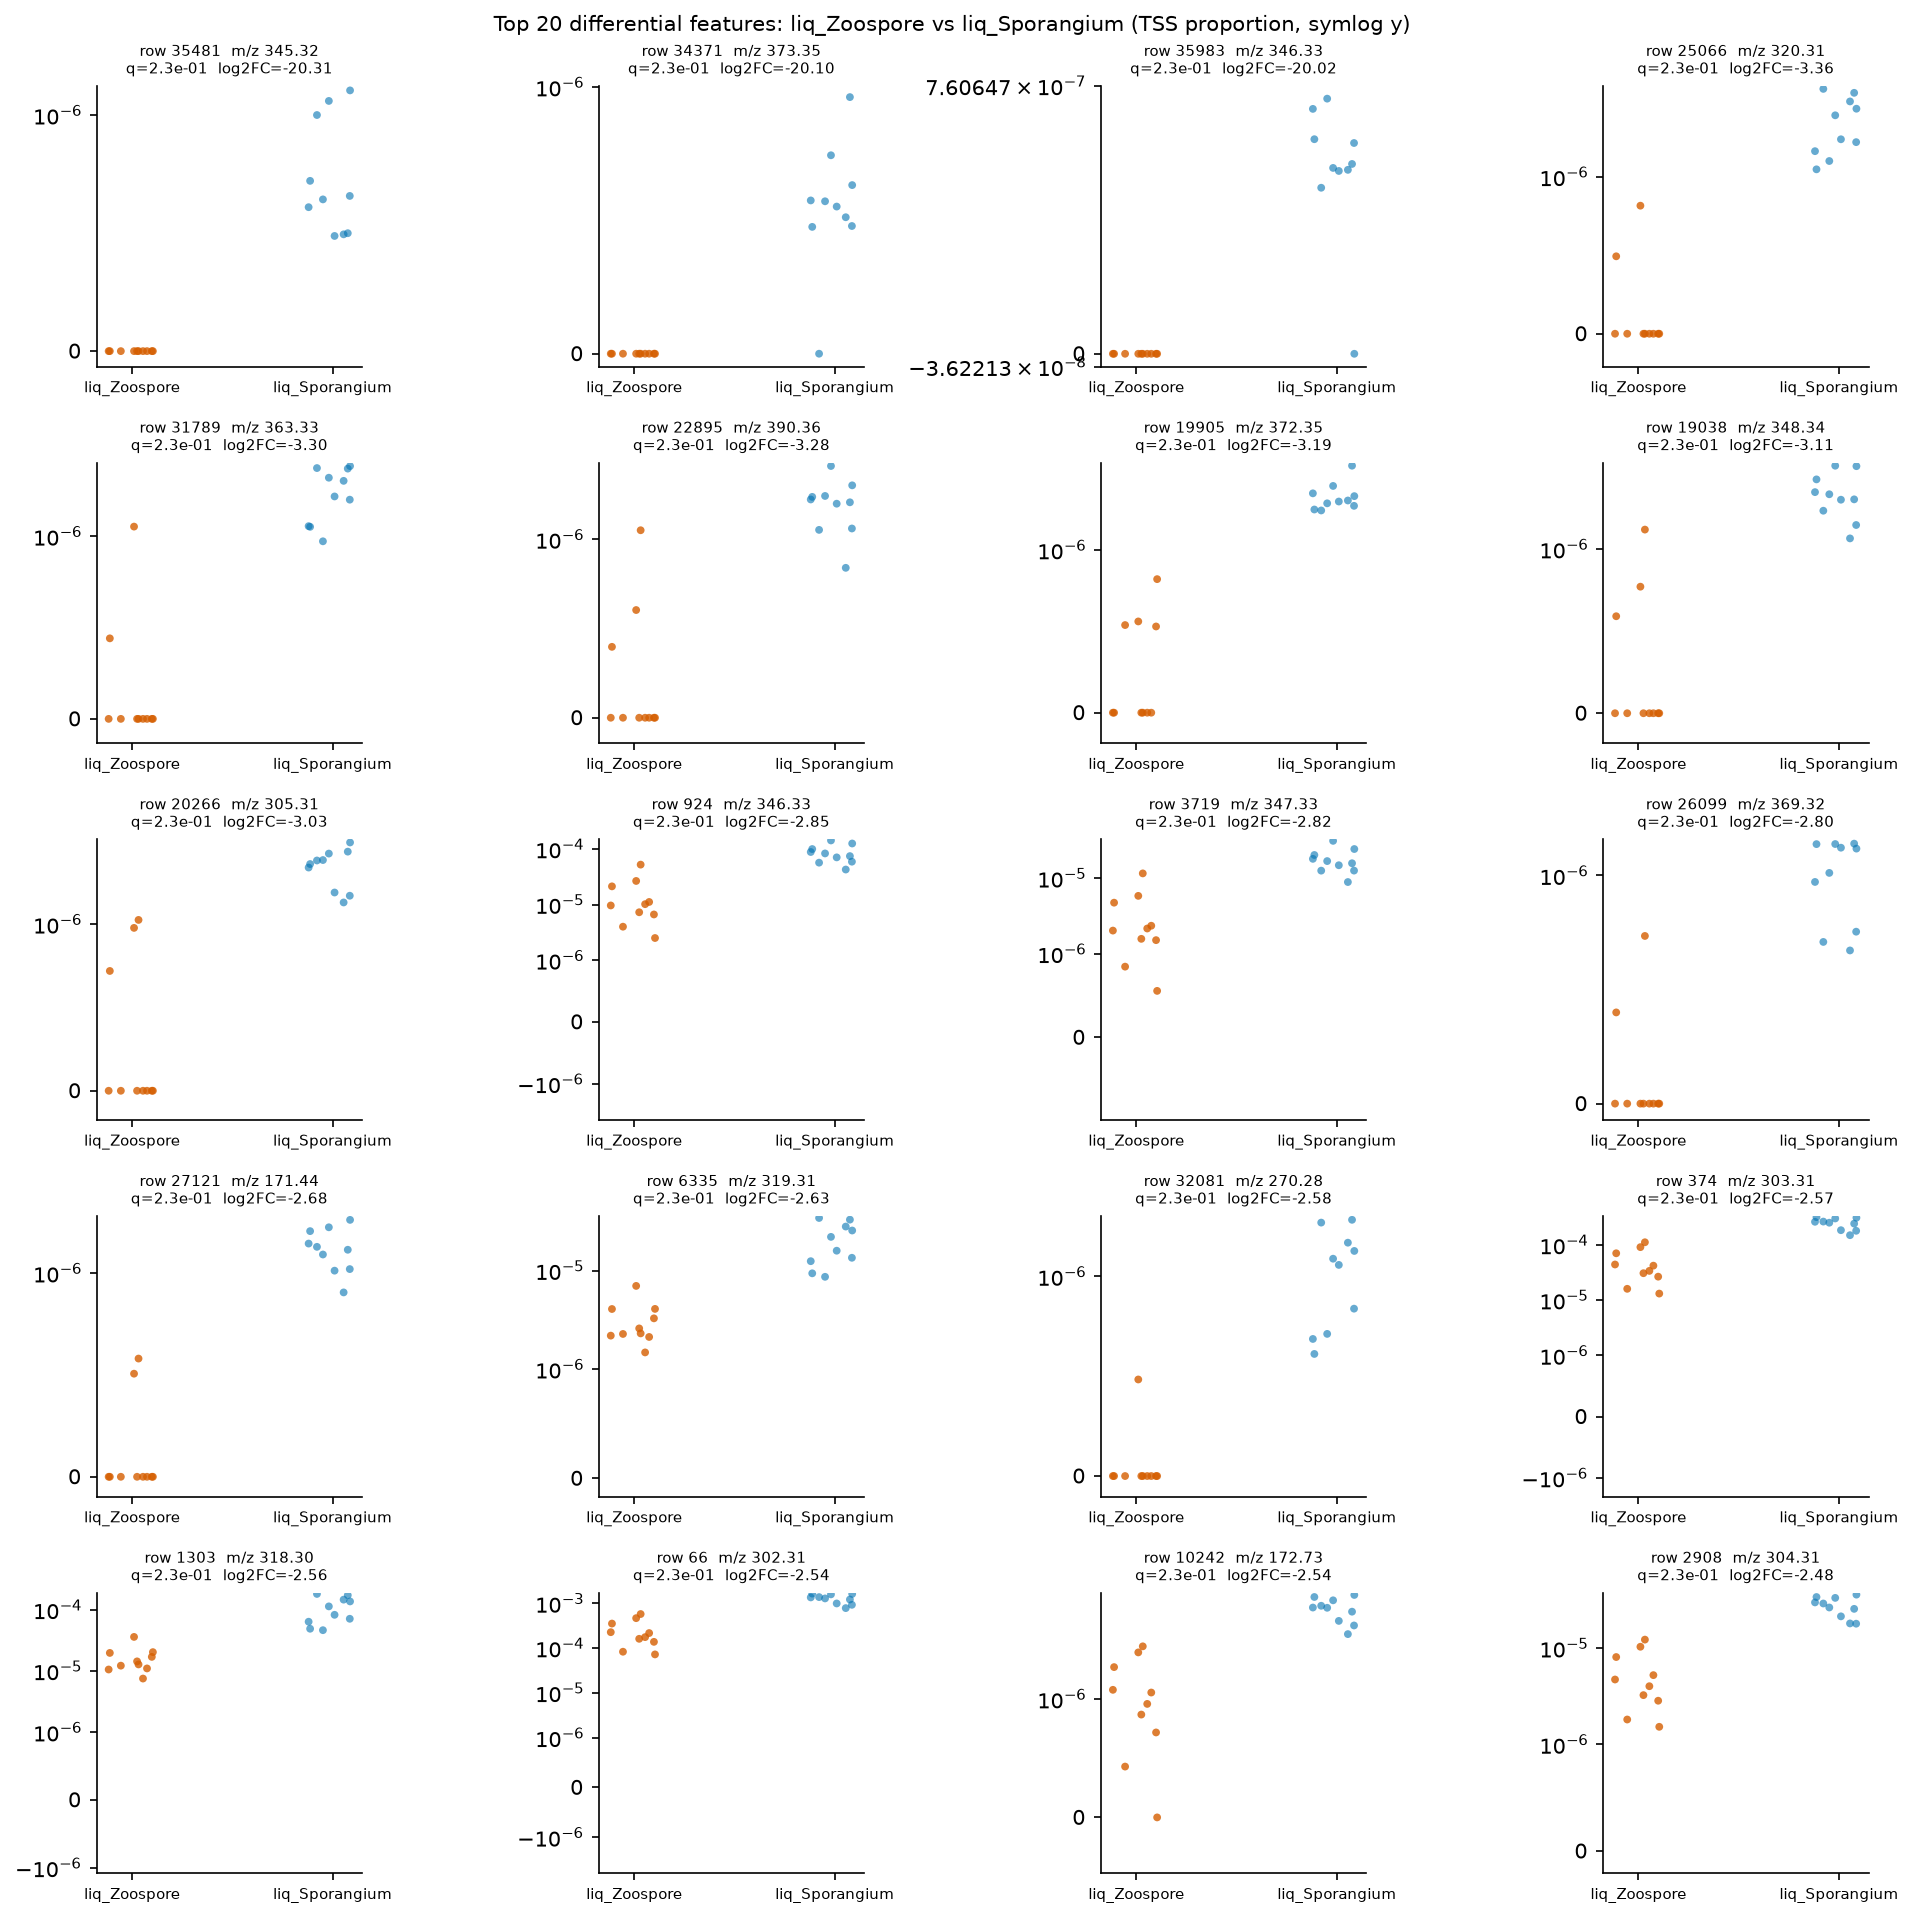

Source data for this figure (header and first rows):
row_id	mz	rt	median_a	median_b	log2FC_a_over_b	U_stat	p_value	q_value
35481	345.3	6.42	0.0	6.500535576095335e-07	-20.31	0.0	6.386444750436982e-05	0.2299
34371	373.4	7.187	0.0	5.614531759869673e-07	-20.1	5.0	0.0002312	0.2299
35983	346.3	6.17	0.0	5.333486255111403e-07	-20.02	5.0	0.0002312	0.2299
25066	320.3	6.504	0.0	2.2772474877741055e-06	-3.356	0.0	0.0001107	0.2299
31789	363.3	6.478	0.0	1.956341060008617e-06	-3.304	2.0	0.0002075	0.2299
22895	390.4	6.511	0.0	1.733155539946849e-06	-3.282	1.0	0.0001797	0.2299
19905	372.3	7.207	0.0	2.1546844946163687e-06	-3.192	0.0	0.0001494	0.2299
19038	348.3	6.461	0.0	2.2526686452317594e-06	-3.11	1.0	0.0001797	0.2299
20266	305.3	6.406	0.0	2.5852452910916154e-06	-3.034	0.0	0.0001317	0.2299
924	346.3	6.463	9.904653905559597e-06	7.890617833933742e-05	-2.845	1.0	0.0002461	0.2299
3719	347.3	6.463	2.088076197415889e-06	1.6376783924785824e-05	-2.816	1.0	0.0002461	0.2299
26099	369.3	6.463	0.0	1.1905709510439712e-06	-2.798	2.0	0.0002075	0.2299
27121	171.4	6.406	0.0	1.3640428231083567e-06	-2.676	0.0	0.0001107	0.2299
6335	319.3	6.507	2.4453661596203907e-06	1.901261164401394e-05	-2.633	0.0	0.0001827	0.2299
32081	270.3	6.492	0.0	1.2052665602820848e-06	-2.581	0.0	8.744986536701464e-05	0.2299
374	303.3	6.409	3.800583532802723e-05	0.0002581	-2.57	0.0	0.0001827	0.2299
1303	318.3	6.505	1.3547574793696439e-05	9.841224584495047e-05	-2.562	0.0	0.0001827	0.2299
66	302.3	6.409	0.0001956	0.001316	-2.545	0.0	0.0001827	0.2299
10242	172.7	6.408	1.0529852716527686e-06	7.175161589327459e-06	-2.544	0.0	0.0001827	0.2299
2908	304.3	6.408	4.373961054430092e-06	2.7874381694140227e-05	-2.48	0.0	0.0001827	0.2299
